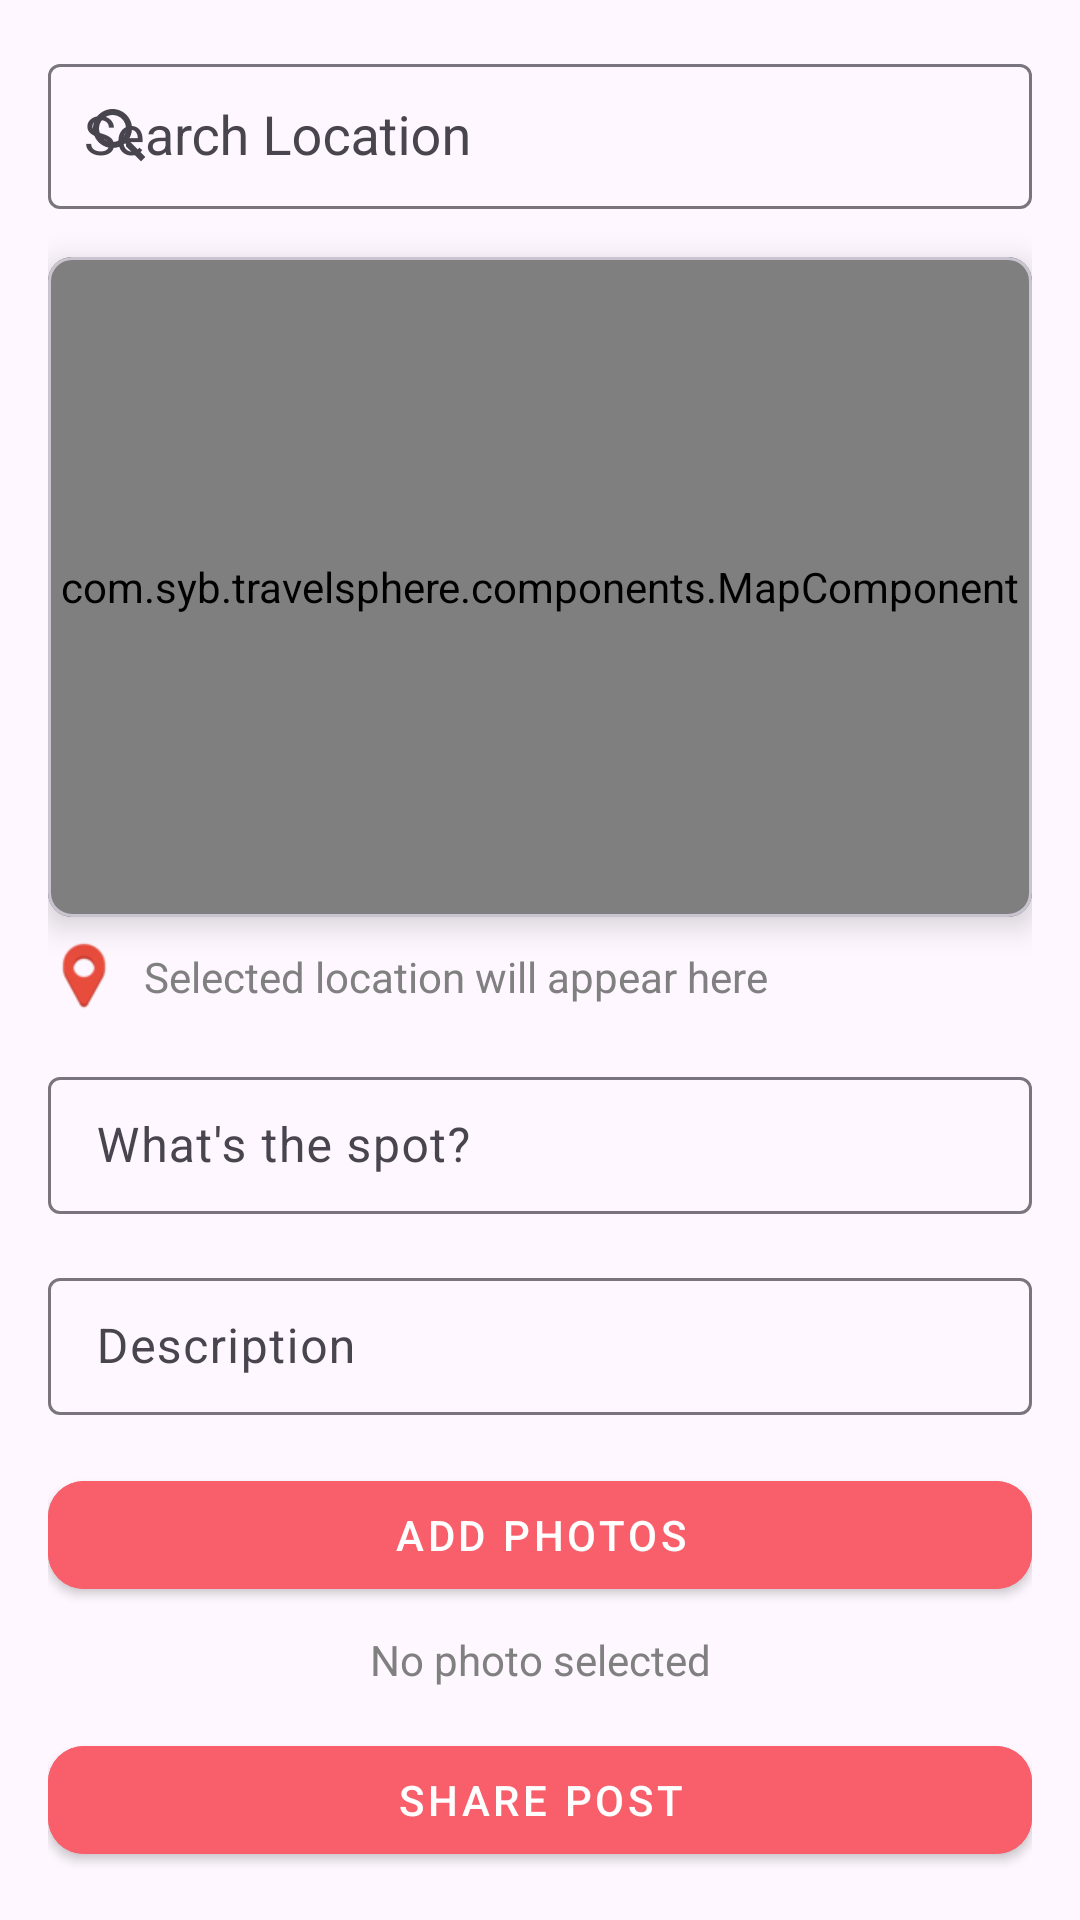

This screen was rendered from an Android layout file. Write that file and the resources it references.
<!-- AndroidManifest.xml: application theme Theme.TravelSphere -->
<!-- res/layout/fragment_add_post.xml -->
<?xml version="1.0" encoding="utf-8"?>
<androidx.constraintlayout.widget.ConstraintLayout xmlns:android="http://schemas.android.com/apk/res/android"
    xmlns:app="http://schemas.android.com/apk/res-auto"
    android:layout_width="match_parent"
    android:layout_height="match_parent"
    xmlns:tools="http://schemas.android.com/tools"
    android:padding="16dp"
    tools:context=".pages.AddPostFragment">

    
    <ProgressBar
        android:id="@+id/progressBar"
        style="?android:attr/progressBarStyle"
        android:layout_width="wrap_content"
        android:layout_height="wrap_content"
        android:visibility="gone"
        android:elevation="10dp"
        app:layout_constraintBottom_toBottomOf="parent"
        app:layout_constraintEnd_toEndOf="parent"
        app:layout_constraintStart_toStartOf="parent"
        app:layout_constraintTop_toTopOf="parent" />

    
    <androidx.core.widget.NestedScrollView
        android:layout_width="0dp"
        android:layout_height="0dp"
        app:layout_constraintStart_toStartOf="parent"
        app:layout_constraintEnd_toEndOf="parent"
        app:layout_constraintTop_toTopOf="parent"
        app:layout_constraintBottom_toTopOf="@id/buttonsContainer">

        <LinearLayout
            android:layout_width="match_parent"
            android:layout_height="wrap_content"
            android:orientation="vertical">

            
            <com.google.android.material.textfield.TextInputLayout
                android:id="@+id/searchLocationInputLayout"
                android:layout_width="match_parent"
                android:layout_height="wrap_content"
                android:hint="Search Location"
                app:startIconDrawable="@drawable/ic_search">

                <AutoCompleteTextView
                    android:id="@+id/searchLocationTextView"
                    android:layout_width="match_parent"
                    android:layout_height="wrap_content"
                    android:padding="12dp"
                    android:inputType="text" />
            </com.google.android.material.textfield.TextInputLayout>

            






            
            <com.google.android.material.card.MaterialCardView
                android:layout_width="match_parent"
                android:layout_height="220dp"
                android:layout_marginTop="16dp"
                app:cardCornerRadius="8dp"
                app:cardElevation="6dp">

                <com.syb.travelsphere.components.MapComponent
                    android:id="@+id/mapView"
                    android:layout_width="match_parent"
                    android:layout_height="match_parent"/>
            </com.google.android.material.card.MaterialCardView>

            
            <LinearLayout
                android:layout_width="match_parent"
                android:layout_height="wrap_content"
                android:orientation="horizontal"
                android:gravity="center_vertical"
                android:layout_marginTop="8dp">

                <ImageView
                    android:layout_width="24dp"
                    android:layout_height="24dp"
                    android:src="@drawable/location"
                    android:contentDescription="Location Icon" />

                <TextView
                    android:id="@+id/selectedLocationTextView"
                    android:layout_width="match_parent"
                    android:layout_height="wrap_content"
                    android:layout_marginStart="8dp"
                    android:text="Selected location will appear here"
                    android:textSize="14sp"
                    android:textColor="@color/gray" />
            </LinearLayout>

            
            <com.google.android.material.textfield.TextInputLayout
                android:id="@+id/locationInputLayout"
                android:layout_width="match_parent"
                android:layout_height="wrap_content"
                android:hint="What's the spot?"
                android:layout_marginTop="16dp">

                <com.google.android.material.textfield.TextInputEditText
                    android:id="@+id/locationNameEditText"
                    android:layout_width="match_parent"
                    android:layout_height="wrap_content"
                    android:inputType="text"
                    android:padding="12dp" />
            </com.google.android.material.textfield.TextInputLayout>

            
            <com.google.android.material.textfield.TextInputLayout
                android:id="@+id/descriptionInputLayout"
                android:layout_width="match_parent"
                android:layout_height="wrap_content"
                android:hint="Description"
                android:layout_marginTop="16dp">

                <com.google.android.material.textfield.TextInputEditText
                    android:id="@+id/descriptionEditText"
                    android:layout_width="match_parent"
                    android:layout_height="wrap_content"
                    android:inputType="textMultiLine"
                    android:maxLength="50"
                    android:padding="12dp" />
            </com.google.android.material.textfield.TextInputLayout>

            
            <com.google.android.material.button.MaterialButton
                android:id="@+id/addPhotosButton"
                style="@style/CustomButtonStyle"
                android:layout_width="match_parent"
                android:layout_height="wrap_content"
                android:layout_marginTop="16dp"
                android:text="Add Photos" />

            








            
            <TextView
                android:id="@+id/noPhotoSelectedText"
                android:layout_width="match_parent"
                android:layout_height="wrap_content"
                android:layout_marginTop="8dp"
                android:text="No photo selected"
                android:textAlignment="center"
                android:textColor="@color/gray" />

            <FrameLayout
                android:layout_width="match_parent"
                android:layout_height="wrap_content"
                android:layout_marginTop="8dp">

                <ImageView
                    android:id="@+id/selectedPhotoImageView"
                    android:layout_width="match_parent"
                    android:layout_height="wrap_content"
                    android:minHeight="200dp"
                    android:maxHeight="350dp"
                    android:adjustViewBounds="true"
                    android:scaleType="fitCenter"
                    android:visibility="gone"
                    android:contentDescription="Selected photo" />

                <com.google.android.material.button.MaterialButton
                    android:id="@+id/removePhotoButton"
                    android:layout_width="36dp"
                    android:layout_height="36dp"
                    android:layout_gravity="top|end"
                    android:layout_margin="8dp"
                    android:insetLeft="0dp"
                    android:insetTop="0dp"
                    android:insetRight="0dp"
                    android:insetBottom="0dp"
                    android:padding="8dp"
                    android:visibility="gone"
                    android:backgroundTint="@color/white"
                    app:icon="@drawable/ic_delete"
                    app:iconTint="@android:color/holo_red_dark"
                    app:iconGravity="textStart"
                    app:iconPadding="0dp"
                    app:shapeAppearanceOverlay="@drawable/circle_shape"/>
            </FrameLayout>
        </LinearLayout>
    </androidx.core.widget.NestedScrollView>

    
    <LinearLayout
        android:id="@+id/buttonsContainer"
        android:layout_width="match_parent"
        android:layout_height="wrap_content"
        android:orientation="horizontal"
        app:layout_constraintStart_toStartOf="parent"
        app:layout_constraintEnd_toEndOf="parent"
        app:layout_constraintBottom_toBottomOf="parent">

        
        <com.google.android.material.button.MaterialButton
            android:id="@+id/sharePostButton"
            style="@style/CustomButtonStyle"
            android:layout_width="match_parent"
            android:layout_height="wrap_content"
            android:text="Share Post"
            android:layout_weight="1" />
    </LinearLayout>

</androidx.constraintlayout.widget.ConstraintLayout>
<!-- resources referenced by this layout -->
<resources>
  <color name="gray">#808080</color>
  <color name="white">#FFFFFFFF</color>
  <!-- drawable circle_shape (drawable) -->
  <shape xmlns:android="http://schemas.android.com/apk/res/android">
      <solid android:color="@android:color/white" />  
      <corners android:radius="25dp" />  
  </shape>
  <!-- drawable ic_delete (drawable) -->
  <?xml version="1.0" encoding="utf-8"?>
  <vector xmlns:android="http://schemas.android.com/apk/res/android"
      android:width="24dp"
      android:height="24dp"
      android:viewportWidth="24"
      android:viewportHeight="24">
      <path
          android:fillColor="#FF0000"
          android:pathData="M16,9v10H8V9h8m-1.5-6H9.5l-1,1H5v2h14V4h-3.5l-1-1zM18,7H6v12c0,1.1 0.9,2 2,2h8c1.1,0 2-0.9 2-2V7z" />
  </vector>
  <!-- drawable ic_search (drawable) -->
  <?xml version="1.0" encoding="utf-8"?>
  <vector xmlns:android="http://schemas.android.com/apk/res/android"
      android:width="24dp"
      android:height="24dp"
      android:viewportWidth="24"
      android:viewportHeight="24">
      <path
          android:fillColor="#808080"
          android:pathData="M15.5,14h-0.79l-0.28,-0.27C15.41,12.59,16,11.11,16,9.5 16,5.91,13.09,3 9.5,3 5.91,3 3,5.91 3,9.5 3,13.09,5.91,16 9.5,16c1.61,0,3.09,-0.59,4.23,-1.57l0.27,0.28v0.79l5,4.99L20.49,19l-4.99,-5zm-6,0C7.01,14 5,11.99 5,9.5S7.01,5 9.5,5 14,7.01 14,9.5 11.99,14 9.5,14z" />
  </vector>
  <!-- drawable location: webp bitmap (drawable, 892 bytes) -->
  <style name="CustomButtonStyle" parent="Widget.MaterialComponents.Button">
          <item name="android:backgroundTint">@color/primary</item>
          <item name="android:textColor">@color/white</item>
          <item name="cornerRadius">12dp</item>
      </style>
  <style name="Theme.TravelSphere" parent="Base.Theme.TravelSphere" />
  <color name="primary">#F85F6A</color>
  <style name="Base.Theme.TravelSphere" parent="Theme.Material3.DayNight.NoActionBar">
          
          
      </style>
</resources>
